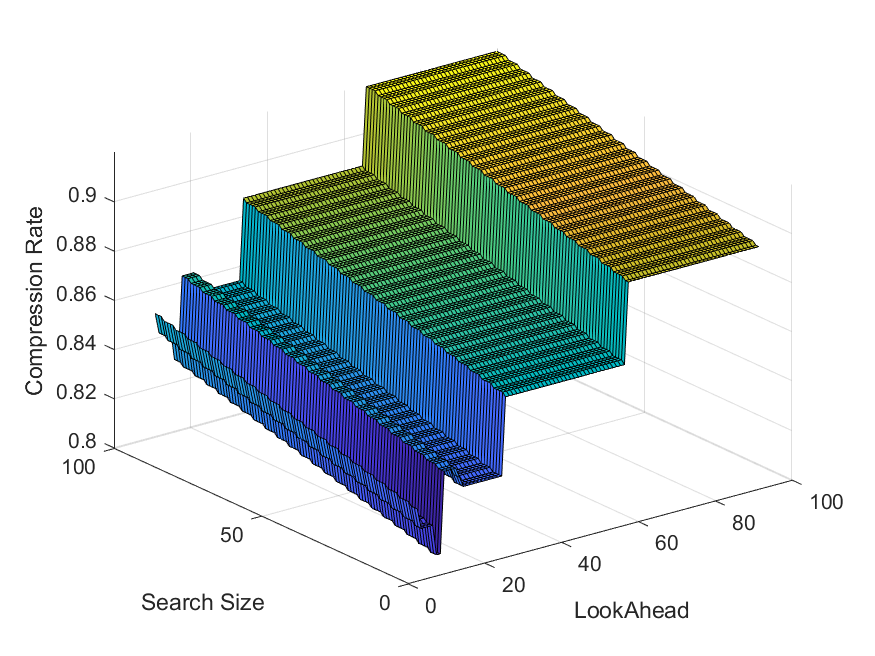

The data file committed next to this chart (first rows):
Name, Original Size, LZ77 Size, LOOK_AHEAD, SEARCH_SIZE
NMEAmD_35pts_ZigZag.json, 724, 594, 10, 10
NMEAmD_35pts_ZigZag.json, 724, 594, 10, 11
NMEAmD_35pts_ZigZag.json, 724, 594, 10, 12
NMEAmD_35pts_ZigZag.json, 724, 595, 10, 13
NMEAmD_35pts_ZigZag.json, 724, 595, 10, 14
NMEAmD_35pts_ZigZag.json, 724, 595, 10, 15
NMEAmD_35pts_ZigZag.json, 724, 595, 10, 16
NMEAmD_35pts_ZigZag.json, 724, 596, 10, 17
NMEAmD_35pts_ZigZag.json, 724, 596, 10, 18
NMEAmD_35pts_ZigZag.json, 724, 596, 10, 19
NMEAmD_35pts_ZigZag.json, 724, 596, 10, 20
NMEAmD_35pts_ZigZag.json, 724, 597, 10, 21
NMEAmD_35pts_ZigZag.json, 724, 597, 10, 22
NMEAmD_35pts_ZigZag.json, 724, 597, 10, 23
NMEAmD_35pts_ZigZag.json, 724, 597, 10, 24
NMEAmD_35pts_ZigZag.json, 724, 598, 10, 25
NMEAmD_35pts_ZigZag.json, 724, 598, 10, 26
NMEAmD_35pts_ZigZag.json, 724, 598, 10, 27
NMEAmD_35pts_ZigZag.json, 724, 598, 10, 28
NMEAmD_35pts_ZigZag.json, 724, 599, 10, 29
NMEAmD_35pts_ZigZag.json, 724, 599, 10, 30
NMEAmD_35pts_ZigZag.json, 724, 599, 10, 31
NMEAmD_35pts_ZigZag.json, 724, 599, 10, 32
NMEAmD_35pts_ZigZag.json, 724, 600, 10, 33
NMEAmD_35pts_ZigZag.json, 724, 600, 10, 34
NMEAmD_35pts_ZigZag.json, 724, 600, 10, 35
NMEAmD_35pts_ZigZag.json, 724, 600, 10, 36
NMEAmD_35pts_ZigZag.json, 724, 601, 10, 37
NMEAmD_35pts_ZigZag.json, 724, 601, 10, 38
NMEAmD_35pts_ZigZag.json, 724, 601, 10, 39
NMEAmD_35pts_ZigZag.json, 724, 601, 10, 40
NMEAmD_35pts_ZigZag.json, 724, 602, 10, 41
NMEAmD_35pts_ZigZag.json, 724, 602, 10, 42
NMEAmD_35pts_ZigZag.json, 724, 602, 10, 43
NMEAmD_35pts_ZigZag.json, 724, 602, 10, 44
NMEAmD_35pts_ZigZag.json, 724, 603, 10, 45
NMEAmD_35pts_ZigZag.json, 724, 603, 10, 46
NMEAmD_35pts_ZigZag.json, 724, 603, 10, 47
NMEAmD_35pts_ZigZag.json, 724, 603, 10, 48
NMEAmD_35pts_ZigZag.json, 724, 604, 10, 49
NMEAmD_35pts_ZigZag.json, 724, 604, 10, 50
NMEAmD_35pts_ZigZag.json, 724, 604, 10, 51
NMEAmD_35pts_ZigZag.json, 724, 604, 10, 52
NMEAmD_35pts_ZigZag.json, 724, 605, 10, 53
NMEAmD_35pts_ZigZag.json, 724, 605, 10, 54
NMEAmD_35pts_ZigZag.json, 724, 605, 10, 55
NMEAmD_35pts_ZigZag.json, 724, 605, 10, 56
NMEAmD_35pts_ZigZag.json, 724, 606, 10, 57
NMEAmD_35pts_ZigZag.json, 724, 606, 10, 58
NMEAmD_35pts_ZigZag.json, 724, 606, 10, 59
NMEAmD_35pts_ZigZag.json, 724, 606, 10, 60
NMEAmD_35pts_ZigZag.json, 724, 607, 10, 61
NMEAmD_35pts_ZigZag.json, 724, 607, 10, 62
NMEAmD_35pts_ZigZag.json, 724, 607, 10, 63
NMEAmD_35pts_ZigZag.json, 724, 607, 10, 64
NMEAmD_35pts_ZigZag.json, 724, 608, 10, 65
NMEAmD_35pts_ZigZag.json, 724, 608, 10, 66
NMEAmD_35pts_ZigZag.json, 724, 608, 10, 67
NMEAmD_35pts_ZigZag.json, 724, 608, 10, 68
NMEAmD_35pts_ZigZag.json, 724, 609, 10, 69
... 8,040 more rows
